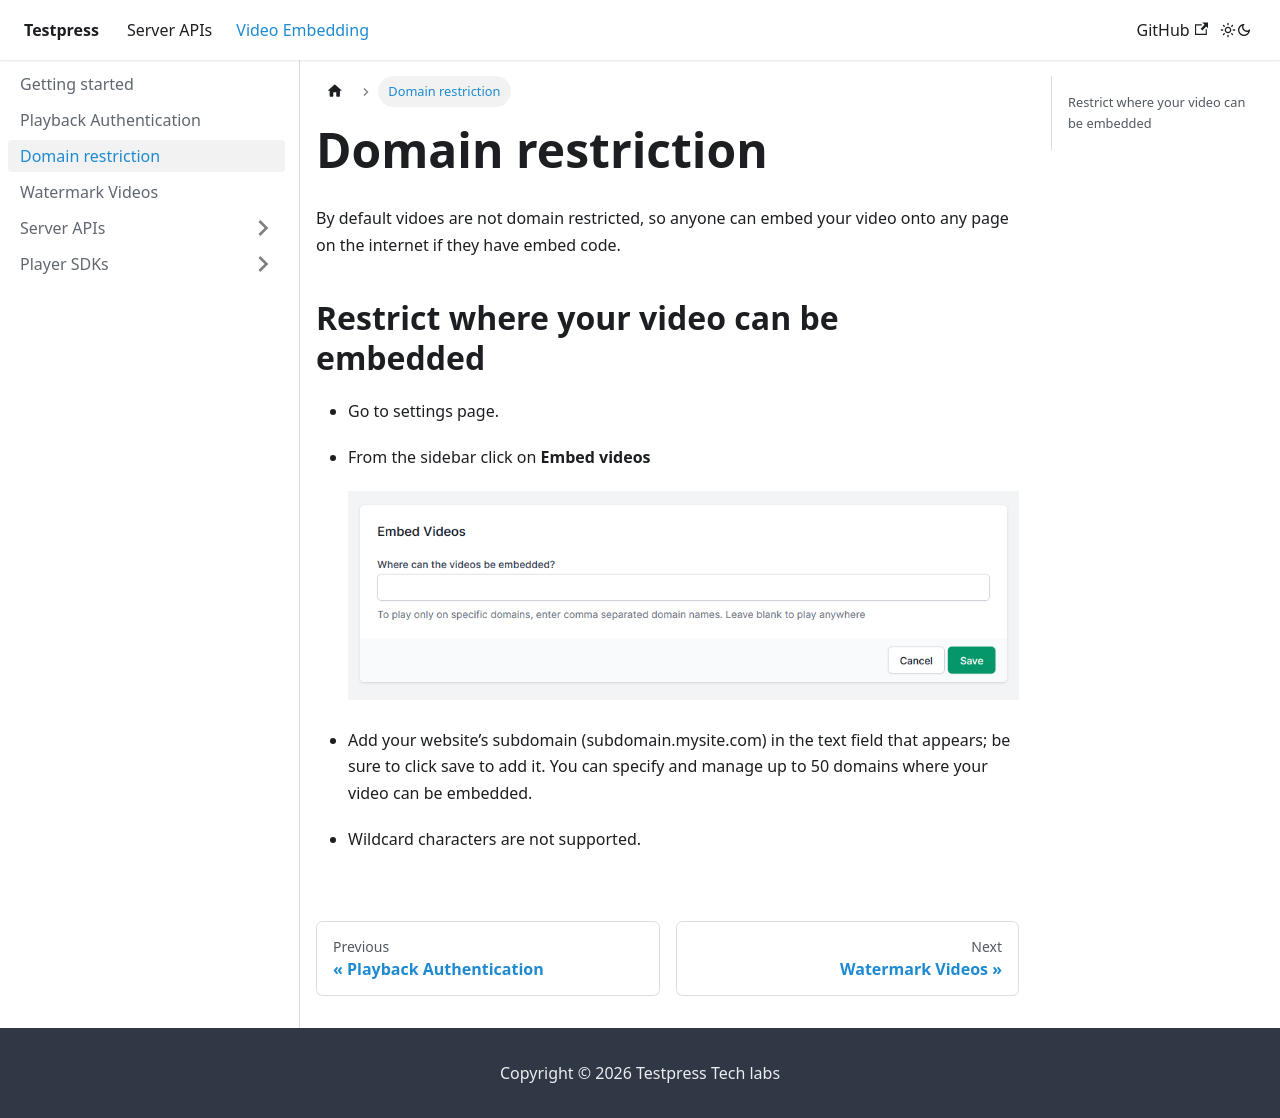

repository: testpress/testpress_docs · page: docs/video-embedding/domain-restriction/index.html · generator: docusaurus

---
sidebar_position: 3
---

# Domain restriction

By default vidoes are not domain restricted, so anyone can embed your video onto any page on the internet if they have embed code.

## Restrict where your video can be embedded

- Go to settings page.  
- From the sidebar click on **Embed videos** 
 
 ![Domain restriction form](./img/domain_restriction-form.png)

- Add your website’s subdomain (subdomain.mysite.com) in the text field that appears; be sure to click save to add it. You can specify and manage up to 50 domains where your video can be embedded.
- Wildcard characters are not supported.
